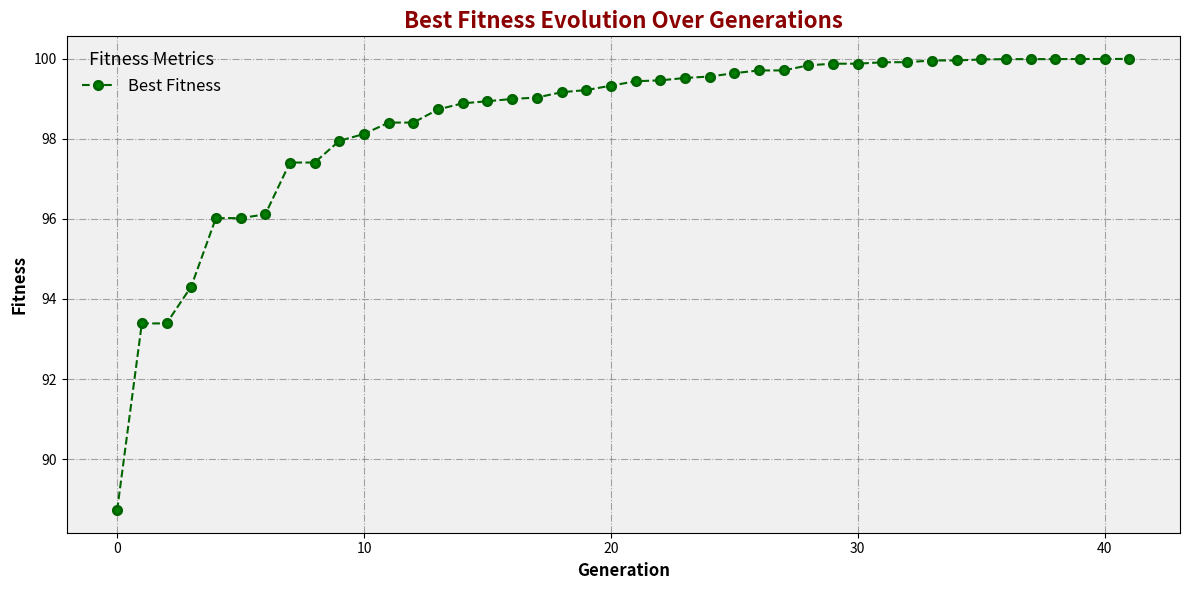

The matplotlib source for this figure:
# ============================================================
#                PROJECT NAME: Robot Wars Simulator
# ============================================================
# DESCRIPTION:
#   A Python simulation of a "Robot Wars" environment where two 
#   robots fight against each other. The winner is determined 
#   by survival after executing strategies driven by genetic 
#   algorithms (GA). The project includes:
#     - Actions: Move, shoot, etc.
#     - Sensor inputs for real-time decision-making.
#     - Co-evolution of GA individuals to control robot behaviors.
#
# AUTHOR:
# [redacted]
#
# VERSION:
#   v2.1.0
#
# DATE CREATED:
#   2024-11-03
#
# LAST UPDATED:
#   2024-12-03
#
# LICENSE:
#   MIT License
#
# ============================================================
#                IMPORTS AND CONFIGURATION
# ============================================================

import random
import numpy as np
import matplotlib.pyplot as plt

# Genetic algorithm parameters
POPULATION_SIZE = 100
GENOME_LENGTH = 10
MUTATION_RATE = 0.03
CROSSOVER_RATE = 0.7
TOURNAMENT_SIZE = 3
MAX_GENERATIONS = 200
ELITE_COUNT = 2
NO_IMPROVEMENT_LIMIT = 10


class Robot:
    def __init__(self, genome=None):
        if genome is None:
            self.genome = np.random.uniform(-1, 1, GENOME_LENGTH)
        else:
            self.genome = genome
        self.fitness = 0
        self.health = 100  

    def attack(self):
        base_damage = np.sum(self.genome)  
        random_factor = random.uniform(0.8, 1.2)  
        return int(base_damage * random_factor)

    def move(self):
        actions = ['turn left', 'turn right', 'move forward']
        return random.choice(actions)

    def battle(robot1, robot2):
        print(f"Battle started between Robot 1 and Robot 2!\n")
        round_number = 1
        while robot1.health > 0 and robot2.health > 0:
            print(f"Round {round_number}:")
            damage1 = robot1.attack()
            robot2.health -= damage1
            print(f"Robot 1 attacks with {damage1} damage. Robot 2's health: {robot2.health}")

            if robot2.health <= 0:
                print("Robot 1 wins the battle!")
                break

            damage2 = robot2.attack()
            robot1.health -= damage2
            print(f"Robot 2 attacks with {damage2} damage. Robot 1's health: {robot1.health}")

            if robot1.health <= 0:
                print("Robot 2 wins the battle!")
                break
            
            move1 = robot1.move()
            move2 = robot2.move()
            print(f"Robot 1 moves: {move1}")
            print(f"Robot 2 moves: {move2}\n")

            round_number += 1


def initialize_population():
    return [Robot() for _ in range(POPULATION_SIZE)]


def evaluate_fitness(robot):
    # Fitness based on distance to the optimal vector (1,1,...,1)
    max_fitness_possible = GENOME_LENGTH * (2 ** 2)  # Maximum possible fitness
    fitness_raw = max_fitness_possible - np.sum((robot.genome - 1) ** 2)
    # Scale to reward proportionally
    robot.fitness = fitness_raw / max_fitness_possible * 100  # Fitness in range 0-100


def tournament_selection(population, tournament_size):
    tournament = random.sample(population, tournament_size)
    return max(tournament, key=lambda x: x.fitness)


def crossover(parent1, parent2):
    crossover_point = random.randint(1, GENOME_LENGTH - 1)
    child_genome = np.concatenate((parent1.genome[:crossover_point], parent2.genome[crossover_point:]))
    return Robot(genome=child_genome)


def mutate(robot, mutation_rate):
    for i in range(len(robot.genome)):
        if random.random() < mutation_rate:
            robot.genome[i] += np.random.normal(0, 0.1)  


def calculate_genetic_diversity(population):
    genomes = np.array([robot.genome for robot in population])
    pairwise_distances = np.sum([np.linalg.norm(g1 - g2) for g1 in genomes for g2 in genomes])
    return pairwise_distances / (len(population) ** 2)

def genetic_algorithm():
    population = initialize_population()
    best_fitness = []
    average_fitness = []
    worst_fitness = []
    diversity = []
    current_mutation_rate = MUTATION_RATE

    for generation in range(MAX_GENERATIONS):
        # Evaluate fitness
        for robot in population:
            evaluate_fitness(robot)

        # Sort population by fitness (descending)
        population.sort(key=lambda x: x.fitness, reverse=True)

        # Record metrics
        best_fitness_current = population[0].fitness
        best_fitness.append(best_fitness_current)
        average_fitness_current = np.mean([robot.fitness for robot in population])
        average_fitness.append(average_fitness_current)
        diversity_current = calculate_genetic_diversity(population)
        diversity.append(diversity_current)
        worst_fitness_current = min(robot.fitness for robot in population)
        worst_fitness.append(worst_fitness_current)

        # Show progress
        print(f"Generation {generation}: Best Fitness = {best_fitness_current:.2f}")

        # Stop if we reach optimal fitness
        if best_fitness_current >= 99.99:
            print(f"Optimal solution found in generation {generation}: {best_fitness_current:.2f}")
            break

        # Generate new population (elitism + new generation)
        new_population = population[:ELITE_COUNT]
        while len(new_population) < POPULATION_SIZE:
            parent1 = tournament_selection(population, TOURNAMENT_SIZE)
            parent2 = tournament_selection(population, TOURNAMENT_SIZE)

            if random.random() < CROSSOVER_RATE:
                child = crossover(parent1, parent2)
            else:
                child = Robot(parent1.genome[:])

            mutate(child, current_mutation_rate)
            new_population.append(child)

        population = new_population

        # Show progress
        #print(f"Generation {generatcion}: Best Fitness = {best_fitness_current:.2f}")

    # Plot results
    #--------------------------------------------------------#
    plt.figure(figsize=(12, 6))

    plt.plot(best_fitness, label="Best Fitness", color='darkgreen', linestyle='--', marker='o', markersize=6, markerfacecolor='green', markeredgewidth=2)

    plt.title("Best Fitness Evolution Over Generations", fontsize=16, fontweight='bold', color='darkred')
    plt.xlabel("Generation", fontsize=12, fontweight='bold')
    plt.ylabel("Fitness", fontsize=12, fontweight='bold')

    plt.gca().set_facecolor('#f0f0f0')  # Fondo gris claro
    plt.grid(True, which='both', linestyle='-.', color='gray', alpha=0.7)

    plt.legend(loc='upper left', fontsize=12, frameon=False, title="Fitness Metrics", title_fontsize=13)

    plt.tight_layout()  
    plt.show()

    # #--------------------------------------------------------#

    # plt.figure(figsize=(12, 6))
    # plt.plot(best_fitness, label="Best Fitness", color='royalblue', linestyle='-', marker='o', markersize=6, markerfacecolor='yellow', markeredgewidth=2)
    # plt.plot(average_fitness, label="Average Fitness", color='forestgreen', linestyle='--', marker='s', markersize=6, markerfacecolor='lime', markeredgewidth=2)
    # plt.plot(worst_fitness, label="Worst Fitness", color='darkred', linestyle=':', linewidth=2)
    # plt.title("Fitness Evolution Over Generations", fontsize=16, fontweight='bold', color='darkslategray')
    # plt.xlabel("Generation", fontsize=14, fontweight='bold')
    # plt.ylabel("Fitness", fontsize=14, fontweight='bold')
    # plt.gca().set_facecolor('#f9f9f9')  # Fondo gris muy claro
    # plt.grid(True, which='both', linestyle='--', color='lightgray', alpha=0.7)
    # plt.legend(loc='upper right', fontsize=12, frameon=True, facecolor='lightblue', title="Fitness Metrics", title_fontsize=13)
    # plt.tight_layout()
    # plt.show()


    # #--------------------------------------------------------#

    # # Genetic diversity
    # plt.figure(figsize=(12, 6))

    # plt.plot(diversity, label="Genetic Diversity", color='indigo', linestyle='-', marker='D', markersize=6, markerfacecolor='yellow', markeredgewidth=2)

    # plt.title("Genetic Diversity Evolution", fontsize=16, fontweight='bold', color='darkgreen')
    # plt.xlabel("Generation", fontsize=14, fontweight='bold')
    # plt.ylabel("Diversity", fontsize=14, fontweight='bold')

    # plt.gca().set_facecolor('#f0f0f0')
    # plt.grid(True, which='both', linestyle='-.', color='gray', alpha=0.7)

    # plt.legend(loc='upper right', fontsize=12, frameon=True, facecolor='lightyellow', title="Diversity Metrics", title_fontsize=13)

    # plt.tight_layout()

    # plt.show()

    # At the end of all generations, return the best population or the best robot.
    best_robots = population[:2]  # The robots with the best fitness
    worst_robots = population[-2:]  # The robots with the worst fitness
    return best_robots, worst_robots


if __name__ == "__main__":
    genetic_algorithm()
